5-way image classification set "data" from GitHub (uwenayoallain/alu-mlp-summative); label vocabulary: cercospora leaf spot, healthy, leaf miner, phoma leaf disease, coffee leaf rust.

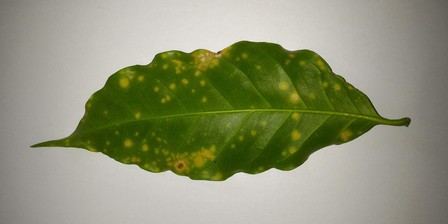
Label: coffee leaf rust

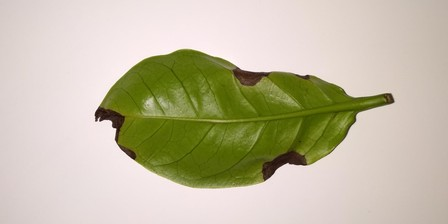
Label: phoma leaf disease

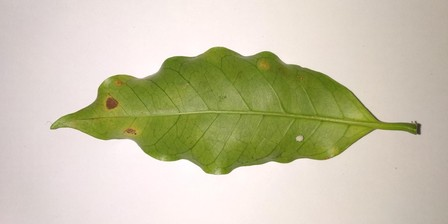
Label: cercospora leaf spot

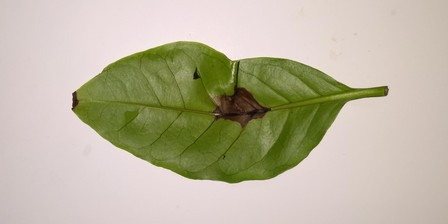
Label: phoma leaf disease

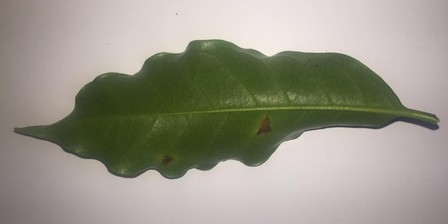
Label: leaf miner

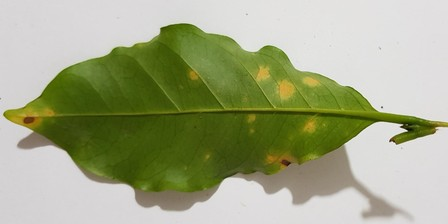
Label: coffee leaf rust
